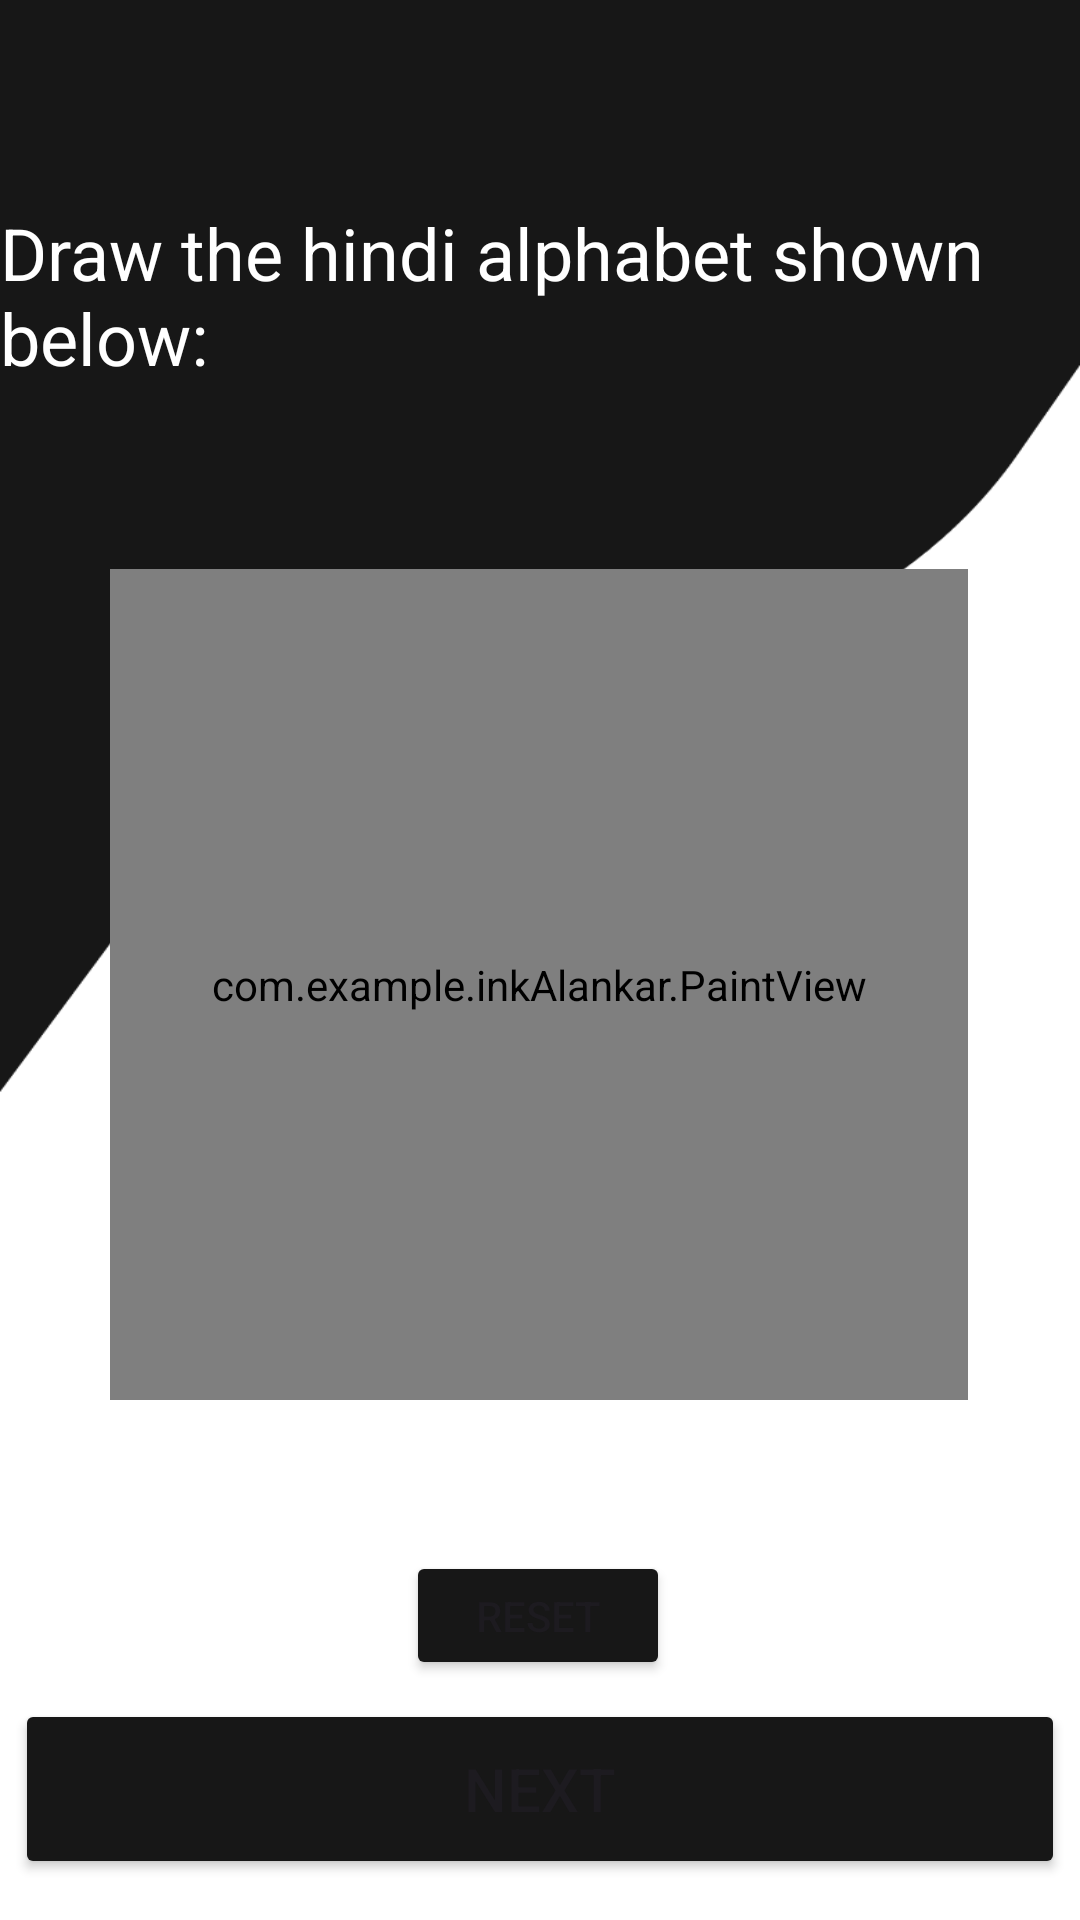

Write the Android layout XML for this screen, with the resource values it uses.
<!-- AndroidManifest.xml: application theme Theme.InkAlankar -->
<!-- res/layout/fragment_game.xml -->
<?xml version="1.0" encoding="utf-8"?>
<androidx.constraintlayout.widget.ConstraintLayout

    xmlns:android="http://schemas.android.com/apk/res/android"
    xmlns:app="http://schemas.android.com/apk/res-auto"
    xmlns:tools="http://schemas.android.com/tools"
    android:layout_width="match_parent"
    android:layout_height="match_parent"
    android:background="@drawable/background"
    tools:context=".GameFragment">
    <LinearLayout
        android:id="@+id/overlayBackground"
        android:layout_height="match_parent"
        android:layout_width="match_parent"
        android:background="#B0000000"
        android:orientation="vertical"
        android:visibility="gone"
        />


    <RelativeLayout
        android:id="@+id/relativeLayout"
        android:layout_width="286dp"
        android:layout_height="277dp"
        android:layout_marginTop="2dp"
        android:background="@drawable/border"
        app:layout_constraintEnd_toEndOf="@+id/imageView"
        app:layout_constraintStart_toStartOf="@+id/imageView"
        app:layout_constraintTop_toBottomOf="@+id/imageView">

        <com.example.inkAlankar.PaintView
            android:id="@+id/paintView"
            android:layout_width="match_parent"
            android:layout_height="match_parent" />

    </RelativeLayout>

    <LinearLayout
        android:id="@+id/progressLinearLayout"
        android:layout_height="wrap_content"
        android:layout_width="wrap_content"
        android:orientation="vertical"
        android:background="@drawable/curved_rectangle"
        android:visibility="gone"
        app:layout_constraintBottom_toBottomOf="parent"
        app:layout_constraintEnd_toEndOf="parent"
        app:layout_constraintStart_toStartOf="parent"
        app:layout_constraintTop_toTopOf="parent"
        app:layout_constraintVertical_bias="0.5">

        <TextView
            android:layout_width="wrap_content"
            android:layout_height="wrap_content"
            android:layout_marginStart="20dp"
            android:layout_marginTop="25dp"
            android:layout_marginEnd="20dp"
            android:text="Warning! Do not touch the screen! We are processing your data"
            android:textColor="@color/white"/>

            <LinearLayout
                android:layout_height="wrap_content"
                android:layout_width="wrap_content"
                android:backgroundTint="@color/black"
                android:orientation="vertical"
                android:layout_gravity="center"
                android:background="@color/white">
                <ProgressBar
                    android:id="@+id/progressBar"
                    style="?android:attr/progressBarStyleHorizontal"
                    android:layout_gravity="center"
                    android:layout_width="201dp"
                    tools:progress="25"
                    android:progressBackgroundTint="#eedd82"
                    android:progressTint="@color/white"
                    android:layout_height="32dp"
                    android:indeterminate="false"
                    android:max="79" />
                <TextView
                    android:id="@+id/progressText"
                    android:layout_width="wrap_content"
                    android:layout_height="wrap_content"
                    android:textColor="@color/white"
                    tools:text="0/80"/>

            </LinearLayout>

    </LinearLayout>


    <TextView
        android:id="@+id/textView12"
        android:layout_width="wrap_content"
        android:layout_height="wrap_content"
        android:layout_marginTop="68dp"
        android:text="@string/drawAlphabetGF"
        android:textColor="@color/white"
        android:textSize="24sp"
        app:layout_constraintEnd_toEndOf="parent"
        app:layout_constraintHorizontal_bias="0.497"
        app:layout_constraintStart_toStartOf="parent"
        app:layout_constraintTop_toTopOf="parent" />


    <Button
        android:id="@+id/button3"
        android:layout_width="350dp"
        android:layout_height="60dp"
        android:backgroundTint="#171717"
        android:text="@string/next"
        android:textSize="20dp"
        app:layout_constraintBottom_toBottomOf="parent"
        app:layout_constraintEnd_toEndOf="parent"
        app:layout_constraintHorizontal_bias="0.491"
        app:layout_constraintStart_toStartOf="parent"
        app:layout_constraintTop_toBottomOf="@+id/button4"
        app:layout_constraintVertical_bias="0.323" />

    <Button
        android:id="@+id/button4"
        android:layout_width="88dp"
        android:layout_height="43dp"
        android:layout_marginTop="24dp"
        android:backgroundTint="#171717"
        android:text="@string/reset"
        app:layout_constraintEnd_toEndOf="parent"
        app:layout_constraintHorizontal_bias="0.498"
        app:layout_constraintStart_toStartOf="parent"
        app:layout_constraintTop_toBottomOf="@+id/textView13" />

    <ImageView
        android:id="@+id/imageView"
        android:layout_width="69dp"
        android:layout_height="58dp"
        android:scaleType="centerCrop"
        android:layout_marginStart="166dp"
        android:layout_marginTop="1dp"
        android:layout_marginEnd="167dp"
        tools:src="@drawable/draw_1"
        android:importantForAccessibility="no"
        app:layout_constraintEnd_toEndOf="@+id/textView12"
        app:layout_constraintStart_toStartOf="@+id/textView12"
        app:layout_constraintTop_toBottomOf="@+id/textView12"/>

    <TextView
        android:id="@+id/textView13"
        android:layout_width="wrap_content"
        android:layout_height="wrap_content"
        android:layout_marginTop="6dp"
        android:textSize="15sp"
        app:layout_constraintEnd_toEndOf="@+id/relativeLayout"
        app:layout_constraintStart_toStartOf="@+id/relativeLayout"
        app:layout_constraintTop_toBottomOf="@+id/relativeLayout"
        tools:text="counter" />
</androidx.constraintlayout.widget.ConstraintLayout>
<!-- resources referenced by this layout -->
<resources>
  <color name="black">#FF000000</color>
  <color name="white">#FFFFFFFF</color>
  <!-- drawable background: png bitmap (drawable, 12871 bytes) -->
  <!-- drawable border (drawable) -->
  <shape xmlns:android="http://schemas.android.com/apk/res/android"
      android:shape="rectangle" >
      
      <stroke android:width="3dp"
          android:color="#171717"/>
  
  
      
      <corners android:radius="8dp" />
  
      
      <gradient android:startColor="@android:color/white"
          android:endColor="@android:color/white"
          android:angle="90"/>
  </shape>
  <!-- drawable curved_rectangle (drawable) -->
  <vector xmlns:android="http://schemas.android.com/apk/res/android"
      android:width="400dp"
      android:height="150dp"
      android:viewportWidth="400"
      android:viewportHeight="188">
      <path
          android:fillColor="#000000"
          android:pathData="M0 31c0-17.12 13.88-31 31-31h338c17.12 0 31 13.88 31 31v126c0 17.12-13.88 31-31 31h-338c-17.12 0-31-13.88-31-31z"/>
  </vector>
  <!-- drawable draw_1: png bitmap (drawable, 5571 bytes) -->
  <string name="drawAlphabetGF">Draw the hindi alphabet shown below:</string>
  <string name="next">Next</string>
  <string name="reset">Reset</string>
  <style name="Theme.InkAlankar" parent="Base.Theme.InkAlankar">
          <item name="android:statusBarColor">@color/app_black</item>
  
      </style>
  <style name="Base.Theme.InkAlankar" parent="Theme.Material3.Light.NoActionBar">
          
          <item name="android:statusBarColor">@color/app_black</item>
          
      </style>
  <color name="app_black">#171717</color>
</resources>
